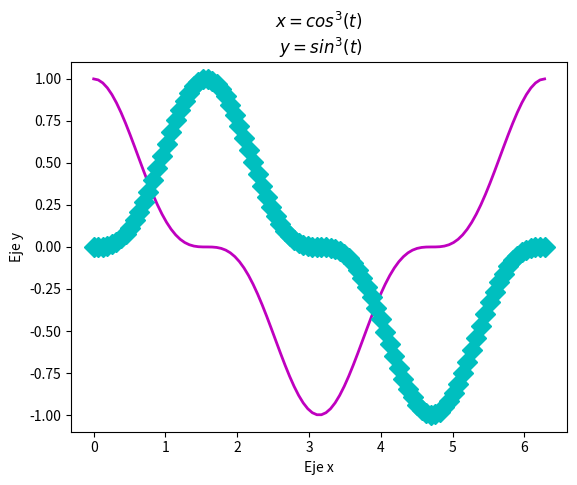

This figure's Python source:
import matplotlib.pyplot as plt
import numpy as np 
import math 

xpoints = np.linspace(0 ,2*np.pi, 100)

def f(x):
    return(np.cos(xpoints)**3)
def g(y):
    return(np.sin(xpoints)**3)
 
plt.plot(xpoints, f(xpoints),'-', linewidth = 2, color = 'm', markersize =10)
plt.plot(xpoints, g(xpoints),'D--c', linewidth = 2, markersize =10)
plt.title('$ x=cos^{3}(t) $ \n $ y=sin^{3}(t) $')
plt.ylabel('Eje y')
plt.xlabel('Eje x')
plt.show() 